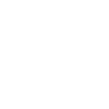
t = 0.00 s
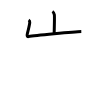
t = 2.00 s
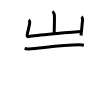
t = 4.00 s
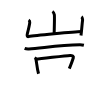
t = 6.00 s
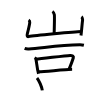
t = 8.00 s
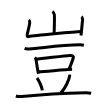
t = 10.00 s

The animated SVG that drew these frames (rendered in a browser with its animation timeline set to each time). Animation: 10 SMIL elements (animate=10); one cycle of 10.00 s.

<svg width="109px" height="109px" viewBox="0 0 px 109px" xmlns="http://www.w3.org/2000/svg" xmlns:xlink="http://www.w3.org/1999/xlink" xml:space="preserve" version="1.1"  baseProfile="full">
<path d="M52.41,11.5c0.58,0.34,1.81,2.58,1.93,3.26c0.12,0.69-0.07,14.6-0.19,18.9" style="fill:none;stroke:black;stroke-width:3;opacity:0">
  <animate attributeType="CSS" attributeName="opacity" from="0" to="1" begin="0s" dur="1s" repeatCount="Indefinite" fill="freeze" />
</path>
<path d="M28.6,20.07c0.58,0.34,1.25,1.8,1.16,2.5c-0.38,3.07-0.86,4.92-2.42,11.17c-0.38,1.54-0.29,3.09,1.15,2.88C33.68,35.85,74,31.7,81.3,31.51" style="fill:none;stroke:black;stroke-width:3;opacity:0">
  <animate attributeType="CSS" attributeName="opacity" from="0" to="1" begin="1s" dur="1s" repeatCount="Indefinite" fill="freeze" />
</path>
<path d="M81.44,16.66c0.58,0.35,1.26,2.57,1.16,3.26c-0.58,4.23-0.65,7.71-1.61,15.58" style="fill:none;stroke:black;stroke-width:3;opacity:0">
  <animate attributeType="CSS" attributeName="opacity" from="0" to="1" begin="2s" dur="1s" repeatCount="Indefinite" fill="freeze" />
</path>
<path d="M24.63,48.43c1.13,0.46,3.19,0.51,4.32,0.46c11.72-0.52,29.43-3.93,50.99-4.06c1.88-0.01,3,0.22,3.94,0.45" style="fill:none;stroke:black;stroke-width:3;opacity:0">
  <animate attributeType="CSS" attributeName="opacity" from="0" to="1" begin="3s" dur="1s" repeatCount="Indefinite" fill="freeze" />
</path>
<path d="M34.58,57.8c0.52,0.29,1.18,0.52,1.27,0.91c0.7,2.81,1.12,9.46,2.7,15.05" style="fill:none;stroke:black;stroke-width:3;opacity:0">
  <animate attributeType="CSS" attributeName="opacity" from="0" to="1" begin="4s" dur="1s" repeatCount="Indefinite" fill="freeze" />
</path>
<path d="M35.57,59.28c7.87-0.56,29.18-3.8,34.54-3.89c2.22-0.04,3.72,0.74,3.22,2.37C72.44,60.7,71,64.5,69.3,68.68" style="fill:none;stroke:black;stroke-width:3;opacity:0">
  <animate attributeType="CSS" attributeName="opacity" from="0" to="1" begin="5s" dur="1s" repeatCount="Indefinite" fill="freeze" />
</path>
<path d="M38.97,71.83c5.82,0,25.12-2.48,33.15-2.57" style="fill:none;stroke:black;stroke-width:3;opacity:0">
  <animate attributeType="CSS" attributeName="opacity" from="0" to="1" begin="6s" dur="1s" repeatCount="Indefinite" fill="freeze" />
</path>
<path d="M37,77.92c1.87,2.2,4.84,9.05,5.31,12.47" style="fill:none;stroke:black;stroke-width:3;opacity:0">
  <animate attributeType="CSS" attributeName="opacity" from="0" to="1" begin="7s" dur="1s" repeatCount="Indefinite" fill="freeze" />
</path>
<path d="M69.61,74.56c0.03,0.44,0.05,1.13-0.05,1.76c-0.61,3.71-4.08,11.84-8.84,16.82" style="fill:none;stroke:black;stroke-width:3;opacity:0">
  <animate attributeType="CSS" attributeName="opacity" from="0" to="1" begin="8s" dur="1s" repeatCount="Indefinite" fill="freeze" />
</path>
<path d="M15.88,95.98c1.52,0.54,4.31,0.69,5.82,0.54c17.8-1.77,47.3-3.35,64.11-3.73c2.53-0.06,4.05,0.26,5.31,0.53" style="fill:none;stroke:black;stroke-width:3;opacity:0">
  <animate attributeType="CSS" attributeName="opacity" from="0" to="1" begin="9s" dur="1s" repeatCount="Indefinite" fill="freeze" />
</path>
</svg>
